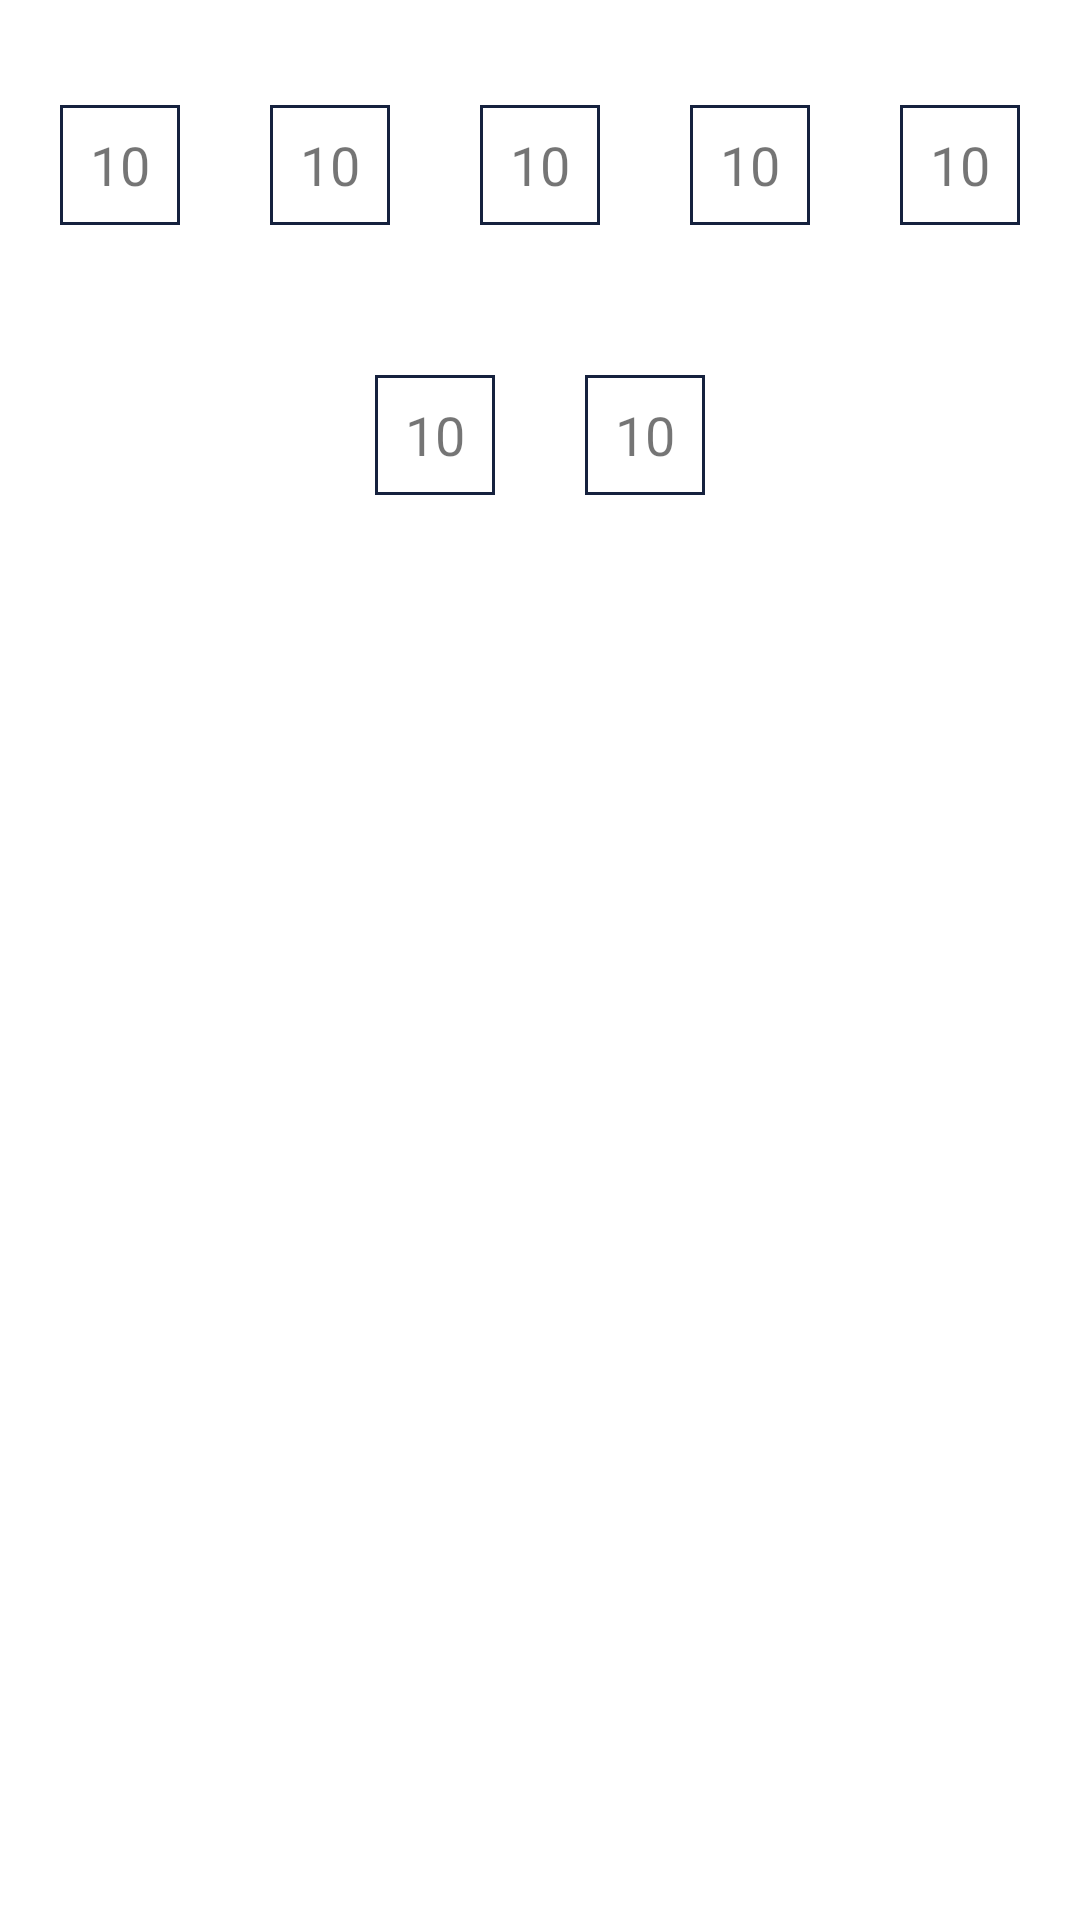

Here is an Android app screen rendered from its layout file. Give the layout XML and the strings, colors and styles it references.
<!-- AndroidManifest.xml: application theme Theme.RandomNoGenerator -->
<!-- res/layout/lotto_eurojackpot.xml -->
<?xml version="1.0" encoding="utf-8"?>
<LinearLayout
    xmlns:android="http://schemas.android.com/apk/res/android"
    android:layout_width="match_parent"
    android:layout_height="match_parent"
    android:orientation="vertical">

    <LinearLayout
        android:layout_width="match_parent"
        android:layout_height="wrap_content"
        android:layout_marginTop="20dp"
        android:orientation="horizontal"
        android:gravity="center_horizontal">

        <LinearLayout
            android:layout_width="40dp"
            android:layout_height="40dp"
            android:layout_margin="15dp"
            android:orientation="vertical"
            android:gravity="center"
            android:background="@drawable/back">

            <TextView
                android:id="@+id/txt_lotto_0"
                android:layout_width="wrap_content"
                android:layout_height="wrap_content"
                android:text="@string/txt_lotto_box"
                android:textSize="@dimen/main_text_size"
                />

        </LinearLayout>

        <LinearLayout
            android:layout_width="40dp"
            android:layout_height="40dp"
            android:layout_margin="15dp"
            android:orientation="vertical"
            android:gravity="center"
            android:background="@drawable/back">

            <TextView
                android:id="@+id/txt_lotto_1"
                android:layout_width="wrap_content"
                android:layout_height="wrap_content"
                android:text="@string/txt_lotto_box"
                android:textSize="@dimen/main_text_size"
                />

        </LinearLayout>

        <LinearLayout
            android:layout_width="40dp"
            android:layout_height="40dp"
            android:layout_margin="15dp"
            android:orientation="vertical"
            android:gravity="center"
            android:background="@drawable/back">

            <TextView
                android:id="@+id/txt_lotto_2"
                android:layout_width="wrap_content"
                android:layout_height="wrap_content"
                android:text="@string/txt_lotto_box"
                android:textSize="@dimen/main_text_size"
                />

        </LinearLayout>

        <LinearLayout
            android:layout_width="40dp"
            android:layout_height="40dp"
            android:layout_margin="15dp"
            android:orientation="vertical"
            android:gravity="center"
            android:background="@drawable/back">

            <TextView
                android:id="@+id/txt_lotto_3"
                android:layout_width="wrap_content"
                android:layout_height="wrap_content"
                android:text="@string/txt_lotto_box"
                android:textSize="@dimen/main_text_size"
                />

        </LinearLayout>

        <LinearLayout
            android:layout_width="40dp"
            android:layout_height="40dp"
            android:layout_margin="15dp"
            android:orientation="vertical"
            android:gravity="center"
            android:background="@drawable/back">

            <TextView
                android:id="@+id/txt_lotto_4"
                android:layout_width="wrap_content"
                android:layout_height="wrap_content"
                android:text="@string/txt_lotto_box"
                android:textSize="@dimen/main_text_size"
                />

        </LinearLayout>

    </LinearLayout>

    <LinearLayout
        android:layout_width="match_parent"
        android:layout_height="wrap_content"
        android:layout_marginTop="20dp"
        android:orientation="horizontal"
        android:gravity="center_horizontal">

        <LinearLayout
            android:layout_width="40dp"
            android:layout_height="40dp"
            android:layout_margin="15dp"
            android:orientation="vertical"
            android:gravity="center"
            android:background="@drawable/back">

            <TextView
                android:id="@+id/txt_lotto_additional_0"
                android:layout_width="wrap_content"
                android:layout_height="wrap_content"
                android:text="@string/txt_lotto_box"
                android:textSize="@dimen/main_text_size"
                />

        </LinearLayout>

        <LinearLayout
            android:layout_width="40dp"
            android:layout_height="40dp"
            android:layout_margin="15dp"
            android:orientation="vertical"
            android:gravity="center"
            android:background="@drawable/back">

            <TextView
                android:id="@+id/txt_lotto_additional_1"
                android:layout_width="wrap_content"
                android:layout_height="wrap_content"
                android:text="@string/txt_lotto_box"
                android:textSize="@dimen/main_text_size"
                />

        </LinearLayout>

    </LinearLayout>

</LinearLayout>
<!-- resources referenced by this layout -->
<resources>
  <dimen name="main_text_size">18sp</dimen>
  <!-- drawable back (drawable) -->
  <shape xmlns:android="http://schemas.android.com/apk/res/android" android:shape="rectangle">
      <solid android:color="@android:color/white" />
      <stroke android:width="1dip" android:color="@color/primary"/>
  </shape>
  <string name="txt_lotto_box">10</string>
  <style name="Theme.RandomNoGenerator" parent="Theme.MaterialComponents.DayNight.DarkActionBar">
          
          <item name="colorPrimary">@color/primary</item>
          <item name="colorPrimaryVariant">@color/primaryVariant</item>
          <item name="colorOnPrimary">@color/white</item>
          
          <item name="colorSecondary">@color/teal_200</item>
          <item name="colorSecondaryVariant">@color/teal_700</item>
          <item name="colorOnSecondary">@color/black</item>
          
          <item name="android:statusBarColor" tools:targetApi="l">?attr/colorPrimaryVariant</item>
          
      </style>
  <color name="primary">#FF16213E</color>
  <color name="primaryVariant">#FF0f3460</color>
  <color name="white">#FFFFFFFF</color>
  <color name="teal_200">#FFe94560</color>
  <color name="teal_700">#FF018786</color>
  <color name="black">#FF000000</color>
</resources>
